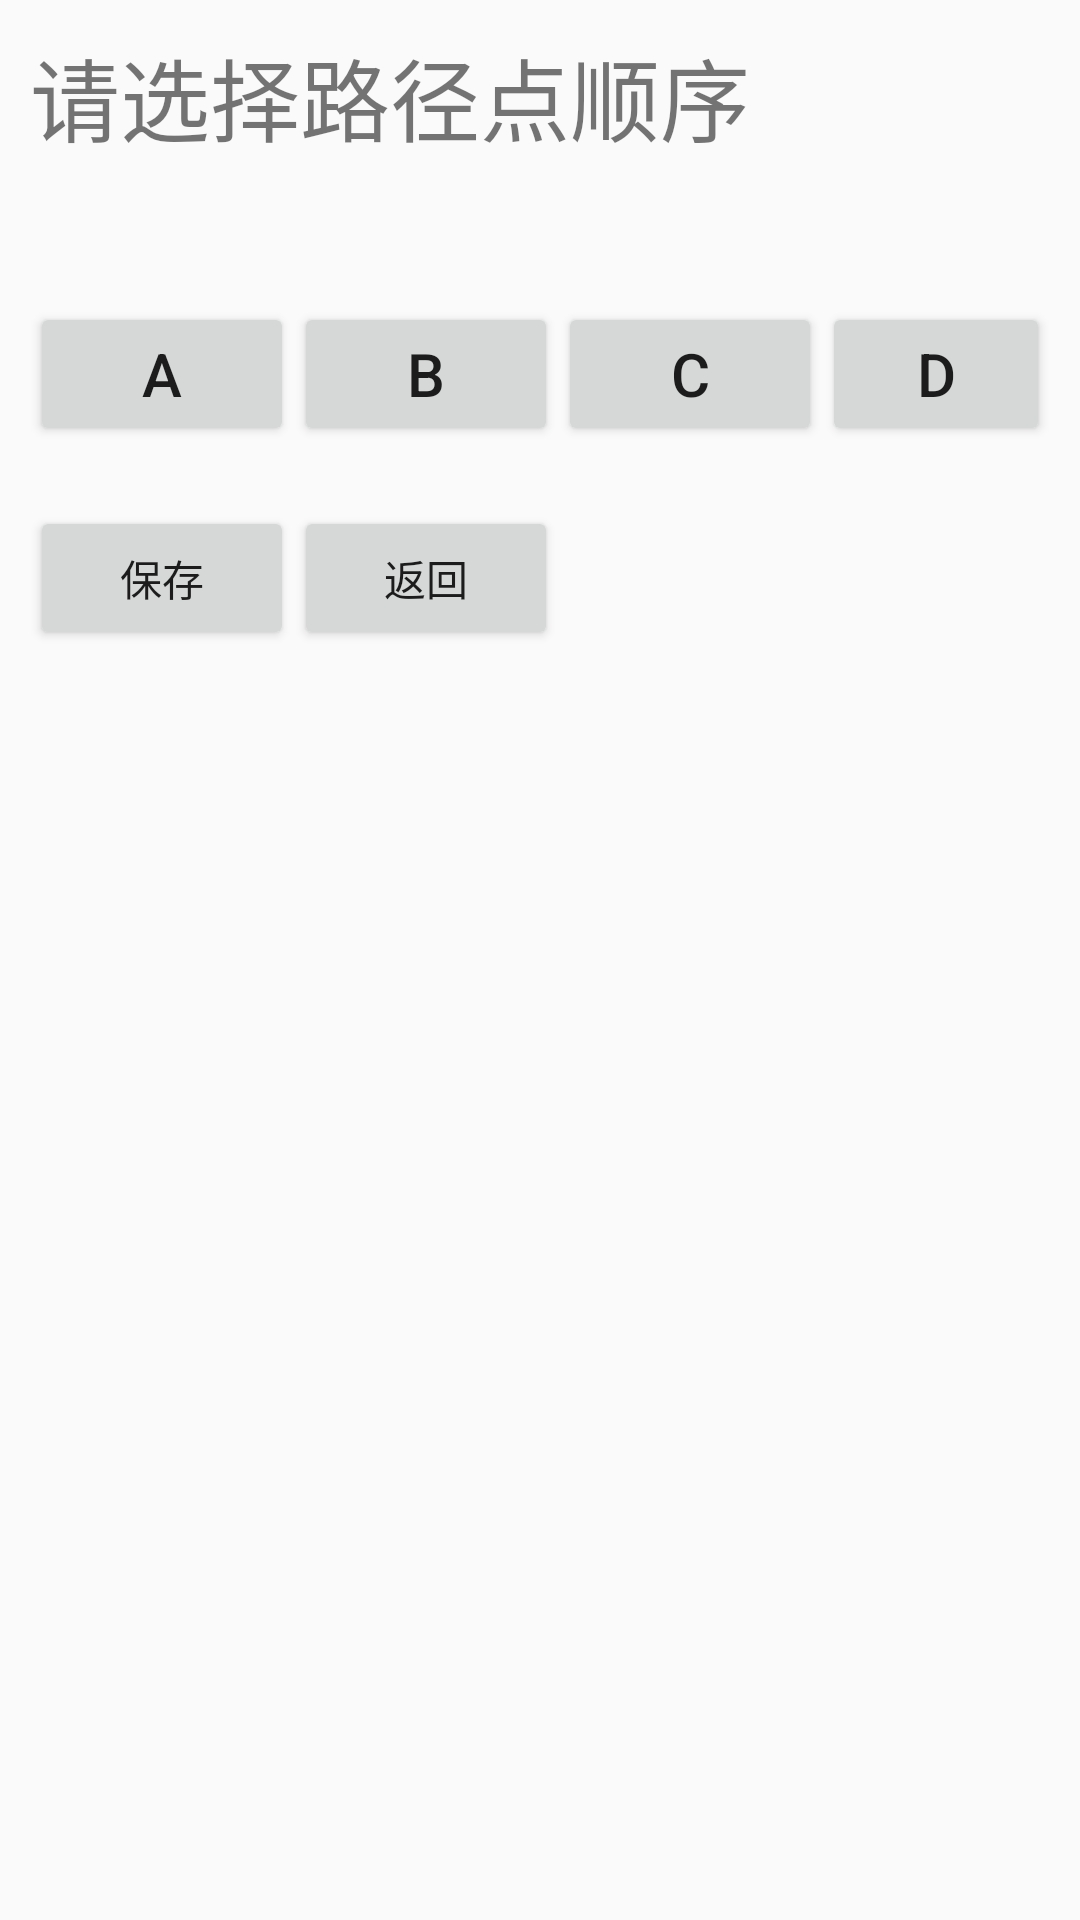

Reconstruct the res/layout file that produces this screen, plus the resources it refers to.
<!-- AndroidManifest.xml: application theme AppTheme -->
<!-- res/layout/level6_pop3.xml -->
<?xml version="1.0" encoding="utf-8"?>
<LinearLayout xmlns:android="http://schemas.android.com/apk/res/android"
    xmlns:tools="http://schemas.android.com/tools"
    android:layout_width="match_parent"
    android:layout_height="match_parent"
    android:padding="10dp"
    android:orientation="vertical">

    <TextView
        android:layout_width="wrap_content"
        android:layout_height="wrap_content"
        android:text="请选择路径点顺序"
        android:textSize="30dp" />

    <TextView
        android:id="@+id/choose"
        android:layout_width="match_parent"
        android:layout_height="wrap_content"
        android:textSize="20dp"
        android:layout_marginTop="10dp"
        android:layout_marginBottom="10dp"/>

    <LinearLayout
        android:layout_width="wrap_content"
        android:layout_height="wrap_content"
        android:orientation="horizontal">
        <Button
            android:id="@+id/A"
            android:layout_width="wrap_content"
            android:layout_height="wrap_content"
            android:textSize="20dp"
            android:text="A"/>
        <Button
            android:id="@+id/B"
            android:layout_width="wrap_content"
            android:layout_height="wrap_content"
            android:textSize="20dp"
            android:text="B"/>
        <Button
            android:id="@+id/C"
            android:layout_width="wrap_content"
            android:layout_height="wrap_content"
            android:textSize="20dp"
            android:text="C"/>
        <Button
            android:id="@+id/D"
            android:layout_width="wrap_content"
            android:layout_height="wrap_content"
            android:textSize="20dp"
            android:text="D"/>
    </LinearLayout>


    <LinearLayout
        android:layout_width="wrap_content"
        android:layout_height="wrap_content"
        android:orientation="horizontal"
        android:layout_marginTop="20dp">
        <Button
            android:id="@+id/save"
            android:layout_width="wrap_content"
            android:layout_height="wrap_content"
            android:text="保存" />
        <Button
            android:id="@+id/back"
            android:layout_width="wrap_content"
            android:layout_height="wrap_content"
            android:text="返回"/>
    </LinearLayout>

</LinearLayout>
<!-- resources referenced by this layout -->
<resources>
  <style name="AppTheme" parent="Theme.AppCompat.Light.NoActionBar">
          
          
          <item name="android:windowIsTranslucent">true</item>
          <item name="android:windowNoTitle">true</item>
          <item name="android:windowActionBar">false</item>
          <item name="android:windowFullscreen">true</item>
      </style>
</resources>
